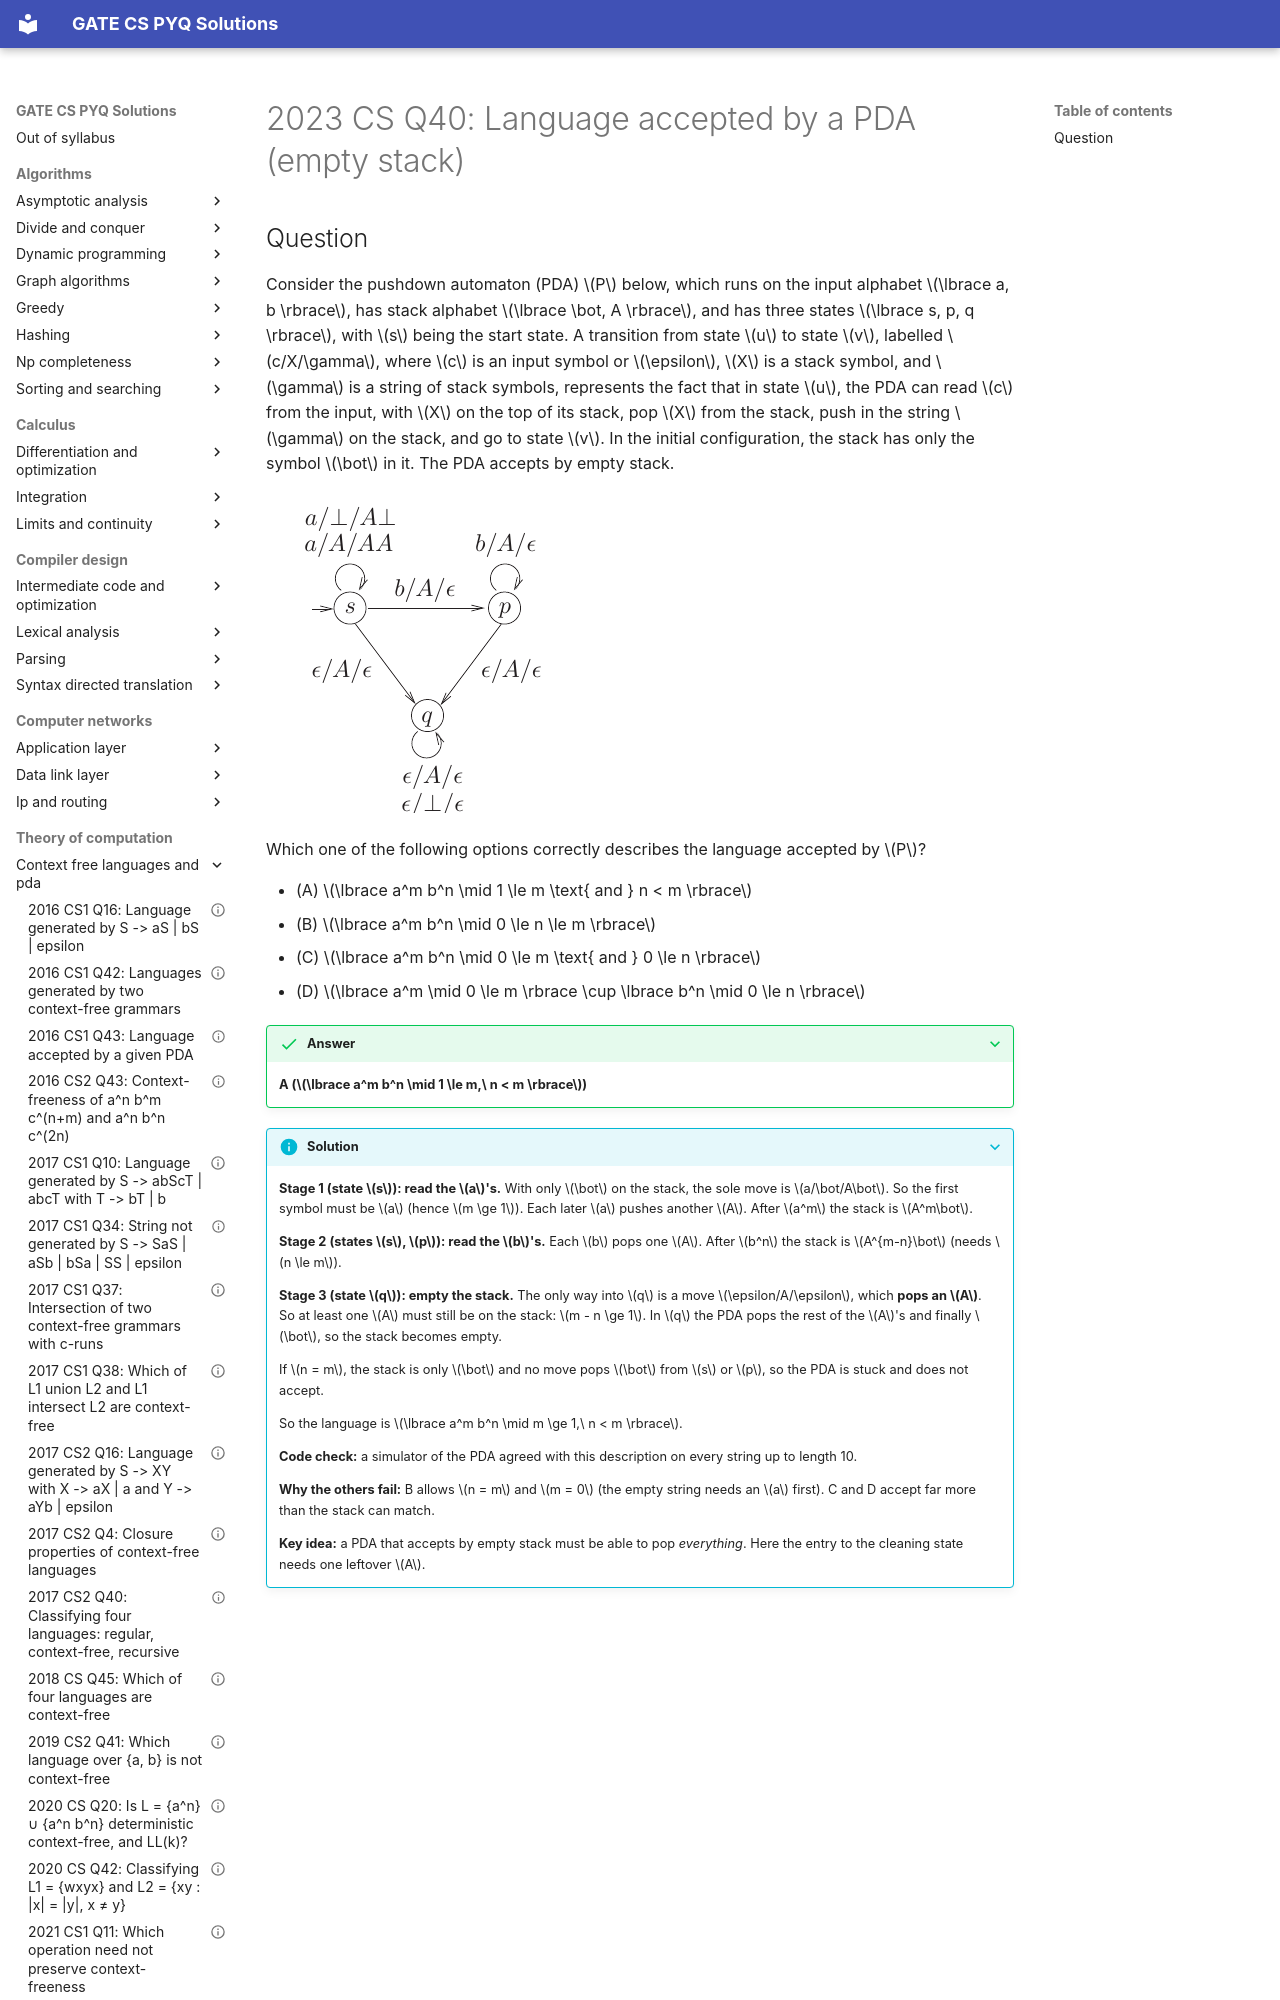

repository: saheenusman/GATE-PYQs · page: theory-of-computation/context-free-languages-and-pda/2023-set1-q40/index.html · generator: mkdocs

---
title: "2023 CS Q40: Language accepted by a PDA (empty stack)"
year: 2023
set: 1
paper: CS
q_no: 40
subject: theory-of-computation
topic: context-free-languages-and-pda
also: []
marks: 2
type: MCQ
official_answer: "A"
status: verified
---

# 2023 CS Q40: Language accepted by a PDA (empty stack)
